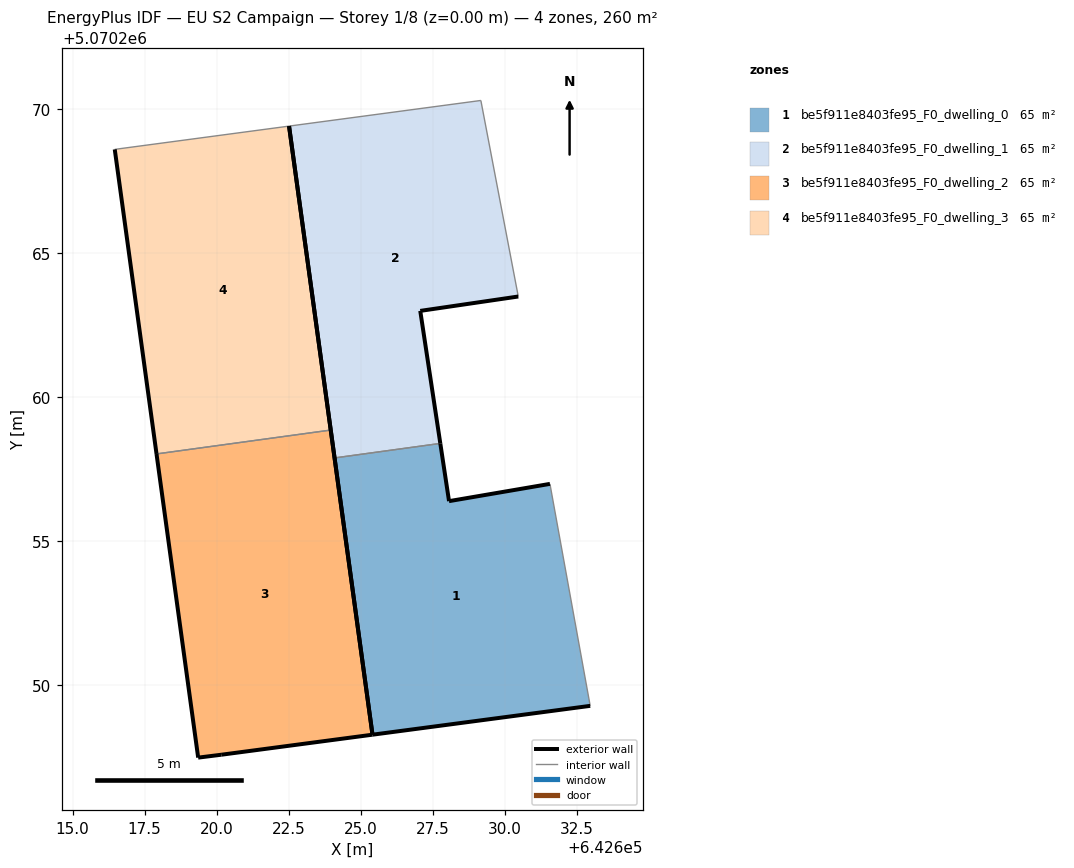
=== STOREY PLAN SPEC (per zone: floor XY polygon, exterior-wall plan segments, windows/doors) ===
zone 1: be5f911e8403fe95_F0_dwelling_0  (65.1 m²)
  floor: (642632.97, 5070249.28) (642631.57, 5070256.99) (642628.07, 5070256.39) (642627.77, 5070258.39) (642624.09, 5070257.89) (642625.41, 5070248.28)
  exterior wall: (642632.97, 5070249.28) – (642625.41, 5070248.28)  [7.6 m]
  exterior wall: (642625.41, 5070248.28) – (642624.09, 5070257.89)  [9.7 m]
  exterior wall: (642627.77, 5070258.39) – (642628.07, 5070256.39)  [2.0 m]
  exterior wall: (642628.07, 5070256.39) – (642631.57, 5070256.99)  [3.6 m]
  interior walls: 2
zone 2: be5f911e8403fe95_F0_dwelling_1  (65.1 m²)
  floor: (642627.77, 5070258.39) (642627.07, 5070262.99) (642630.47, 5070263.49) (642629.17, 5070270.30) (642622.52, 5070269.41) (642624.09, 5070257.89)
  exterior wall: (642624.09, 5070257.89) – (642622.52, 5070269.41)  [11.6 m]
  exterior wall: (642630.47, 5070263.49) – (642627.07, 5070262.99)  [3.4 m]
  exterior wall: (642627.07, 5070262.99) – (642627.77, 5070258.39)  [4.7 m]
  interior walls: 3
zone 3: be5f911e8403fe95_F0_dwelling_2  (65.1 m²)
  floor: (642625.41, 5070248.28) (642623.96, 5070258.86) (642617.91, 5070258.03) (642619.36, 5070247.48) (642620.16, 5070247.58)
  exterior wall: (642623.96, 5070258.86) – (642625.41, 5070248.28)  [10.7 m]
  exterior wall: (642625.41, 5070248.28) – (642620.16, 5070247.58)  [5.3 m]
  exterior wall: (642620.16, 5070247.58) – (642619.36, 5070247.48)  [0.8 m]
  exterior wall: (642619.36, 5070247.48) – (642617.91, 5070258.03)  [10.6 m]
  interior walls: 1
zone 4: be5f911e8403fe95_F0_dwelling_3  (65.1 m²)
  floor: (642623.96, 5070258.86) (642622.52, 5070269.41) (642616.46, 5070268.60) (642617.91, 5070258.03)
  exterior wall: (642617.91, 5070258.03) – (642616.46, 5070268.60)  [10.7 m]
  exterior wall: (642622.52, 5070269.41) – (642623.96, 5070258.86)  [10.7 m]
  interior walls: 2

=== DERIVED (storey summary) ===
Building: EU S2 Campaign
Storey: 1 of 8  (floor level z = 0.00 m)
Storey gross floor area: 260.3 m²
Zones on this storey: 4
  - be5f911e8403fe95_F0_dwelling_0: floor 65.1 m²; exterior wall 22.9 m (68.7 m²); WWR 0.0%
  - be5f911e8403fe95_F0_dwelling_1: floor 65.1 m²; exterior wall 19.7 m (59.2 m²); WWR 0.0%
  - be5f911e8403fe95_F0_dwelling_2: floor 65.1 m²; exterior wall 27.4 m (82.3 m²); WWR 0.0%
  - be5f911e8403fe95_F0_dwelling_3: floor 65.1 m²; exterior wall 21.3 m (64.0 m²); WWR 0.0%
Zone adjacency (shared interzone walls):
  - be5f911e8403fe95_F0_dwelling_0 ↔ be5f911e8403fe95_F0_dwelling_1
  - be5f911e8403fe95_F0_dwelling_2 ↔ be5f911e8403fe95_F0_dwelling_3